The GitHub repository Renzo-T/Chess_Scanner contains a labelled image folder "dataset" with 13 categories: black bishop, black king, black knight, black pawn, black queen, black rook, nothing, white bishop, white king, white knight, white pawn, white queen, white rook. Examples follow, each with its label.

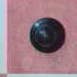
Label: nothing

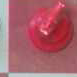
Label: white knight

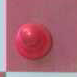
Label: nothing

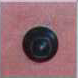
Label: black pawn

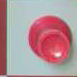
Label: nothing

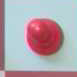
Label: white pawn
